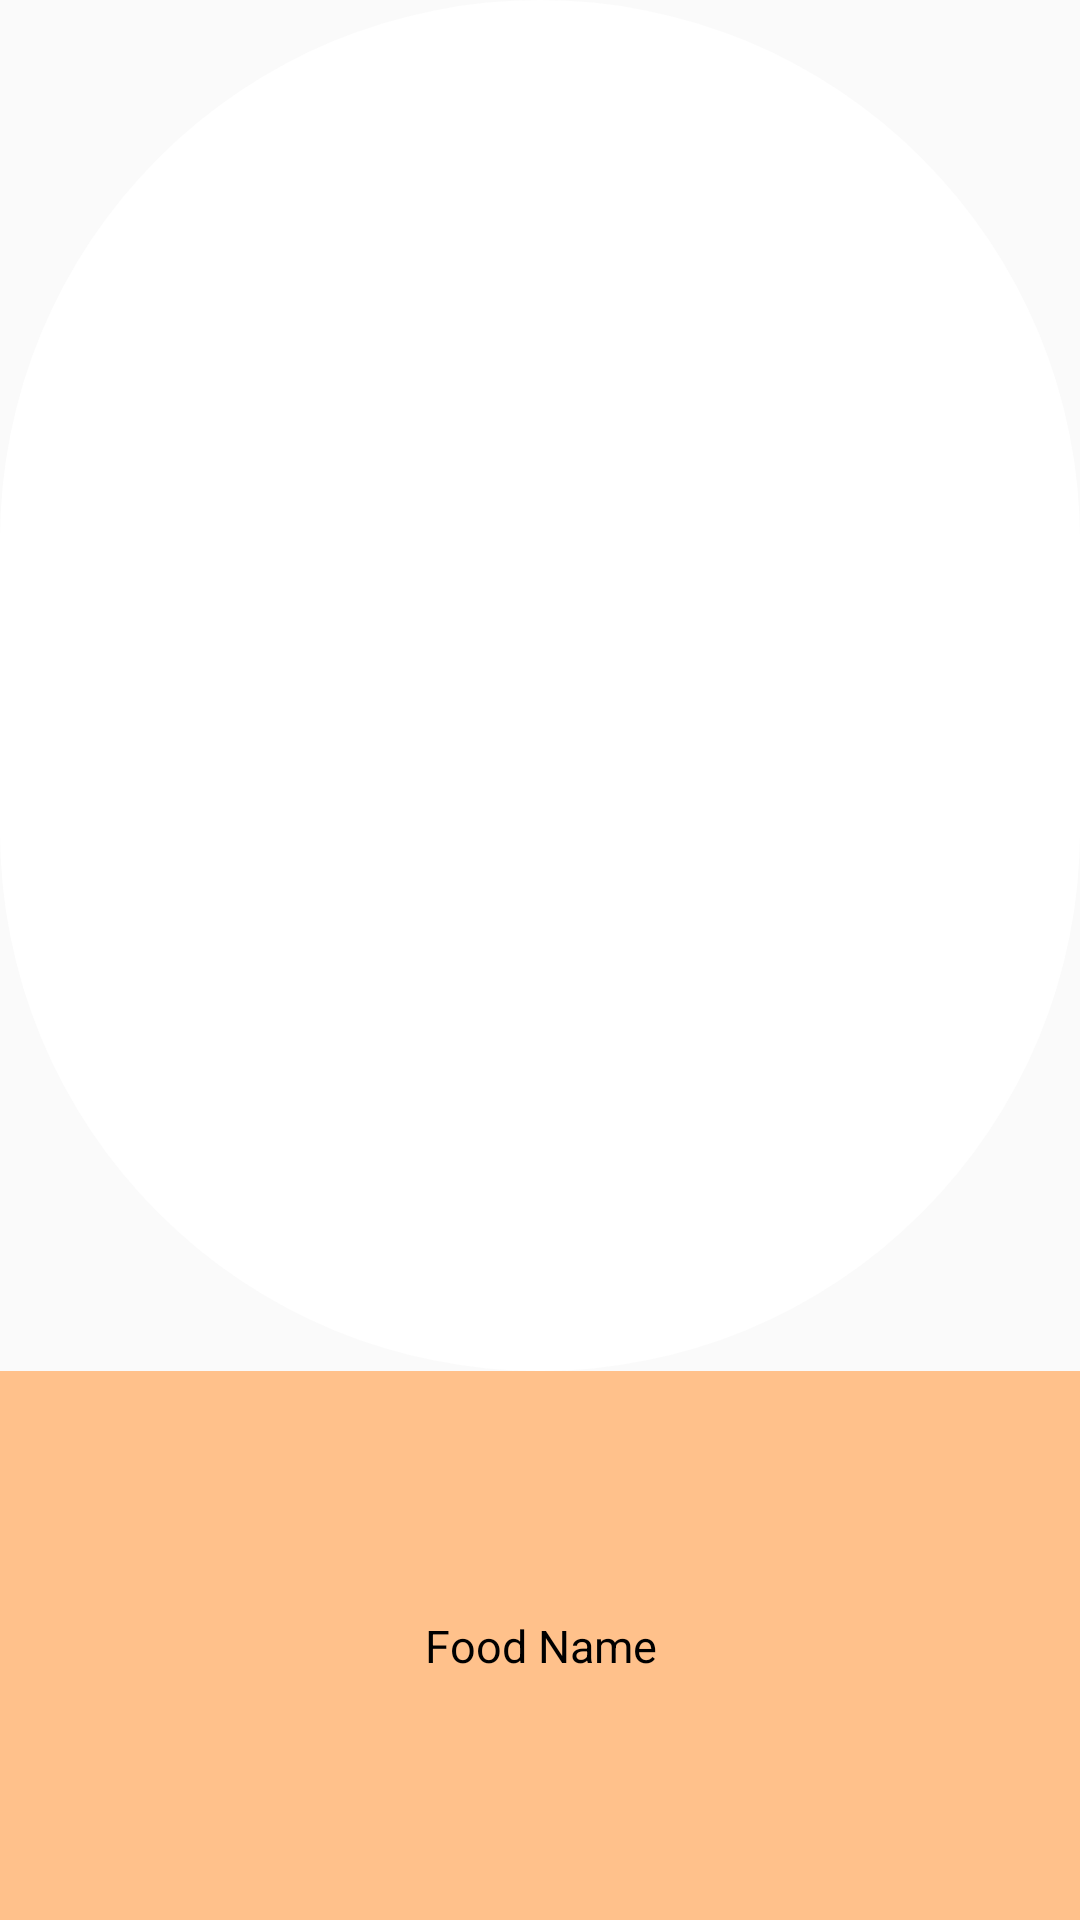

This screen was rendered from an Android layout file. Write that file and the resources it references.
<!-- AndroidManifest.xml: application theme Theme.StoreProject -->
<!-- res/layout/items_recyclerview.xml -->
<?xml version="1.0" encoding="utf-8"?>
<LinearLayout xmlns:android="http://schemas.android.com/apk/res/android"
    xmlns:app="http://schemas.android.com/apk/res-auto"
    android:background="@drawable/border"
    android:orientation="vertical"
    android:layout_marginLeft="10dp"
    android:layout_marginRight="10dp"
    android:layout_width="200dp"
    android:layout_height="190dp">

    <androidx.constraintlayout.widget.ConstraintLayout
        android:layout_weight="7.5"
        android:layout_width="match_parent"
        android:layout_height="0dp"
        >
            <ImageView
                android:scaleType="fitCenter"
                android:cropToPadding="true"
                android:background="@drawable/circle_background"
                android:id="@+id/imgRyclerViewCombo"
                app:layout_constraintTop_toTopOf="parent"
                app:layout_constraintBottom_toBottomOf="parent"
                app:layout_constraintRight_toRightOf="parent"
                app:layout_constraintLeft_toLeftOf="parent"
                android:layout_width="match_parent"
                android:layout_height="match_parent"></ImageView>
    </androidx.constraintlayout.widget.ConstraintLayout>
    <androidx.constraintlayout.widget.ConstraintLayout
        android:layout_weight="3"
        android:background="#FFC18B"
        android:layout_width="match_parent"
        android:layout_height="0dp">
        <TextView
            android:gravity="center"
            android:id="@+id/tvRyclerViewCombo"
            app:layout_constraintTop_toTopOf="parent"
            app:layout_constraintRight_toRightOf="parent"
            app:layout_constraintLeft_toLeftOf="parent"
            app:layout_constraintBottom_toBottomOf="parent"
            android:textColor="@color/black"
            android:text="Food Name"
            android:textSize="15dp"
            android:layout_width="wrap_content"
            android:layout_height="wrap_content"></TextView>

    </androidx.constraintlayout.widget.ConstraintLayout>

</LinearLayout>
<!-- resources referenced by this layout -->
<resources>
  <!-- drawable circle_background (drawable) -->
  <?xml version="1.0" encoding="utf-8"?>
  <shape xmlns:android="http://schemas.android.com/apk/res/android">
      <size android:width="200dp" android:height="200dp"></size>
      <solid
              android:color="@color/white"
          ></solid>
      <corners android:radius="200dp"></corners>
  </shape>
  <style name="Theme.StoreProject" parent="Theme.AppCompat.Light.NoActionBar">
          
          <item name="colorPrimary">@color/purple_500</item>
          <item name="colorPrimaryVariant">@color/purple_700</item>
          <item name="colorOnPrimary">@color/white</item>
          
          <item name="colorSecondary">@color/teal_200</item>
          <item name="colorSecondaryVariant">@color/teal_700</item>
          <item name="colorOnSecondary">@color/black</item>
          
  
          
          <item name="android:statusBarColor" tools:targetApi="lollipop">#00000000</item>
      </style>
  <!-- not gathered from this repository: default colours our renderer supplied (Android Studio template values) -->
  <color name="purple_500">#FF6200EE</color>
  <color name="purple_700">#FF3700B3</color>
  <color name="teal_200">#FF03DAC5</color>
  <color name="teal_700">#FF018786</color>
  <color name="black">#FF000000</color>
  <color name="white">#FFFFFFFF</color>
</resources>
